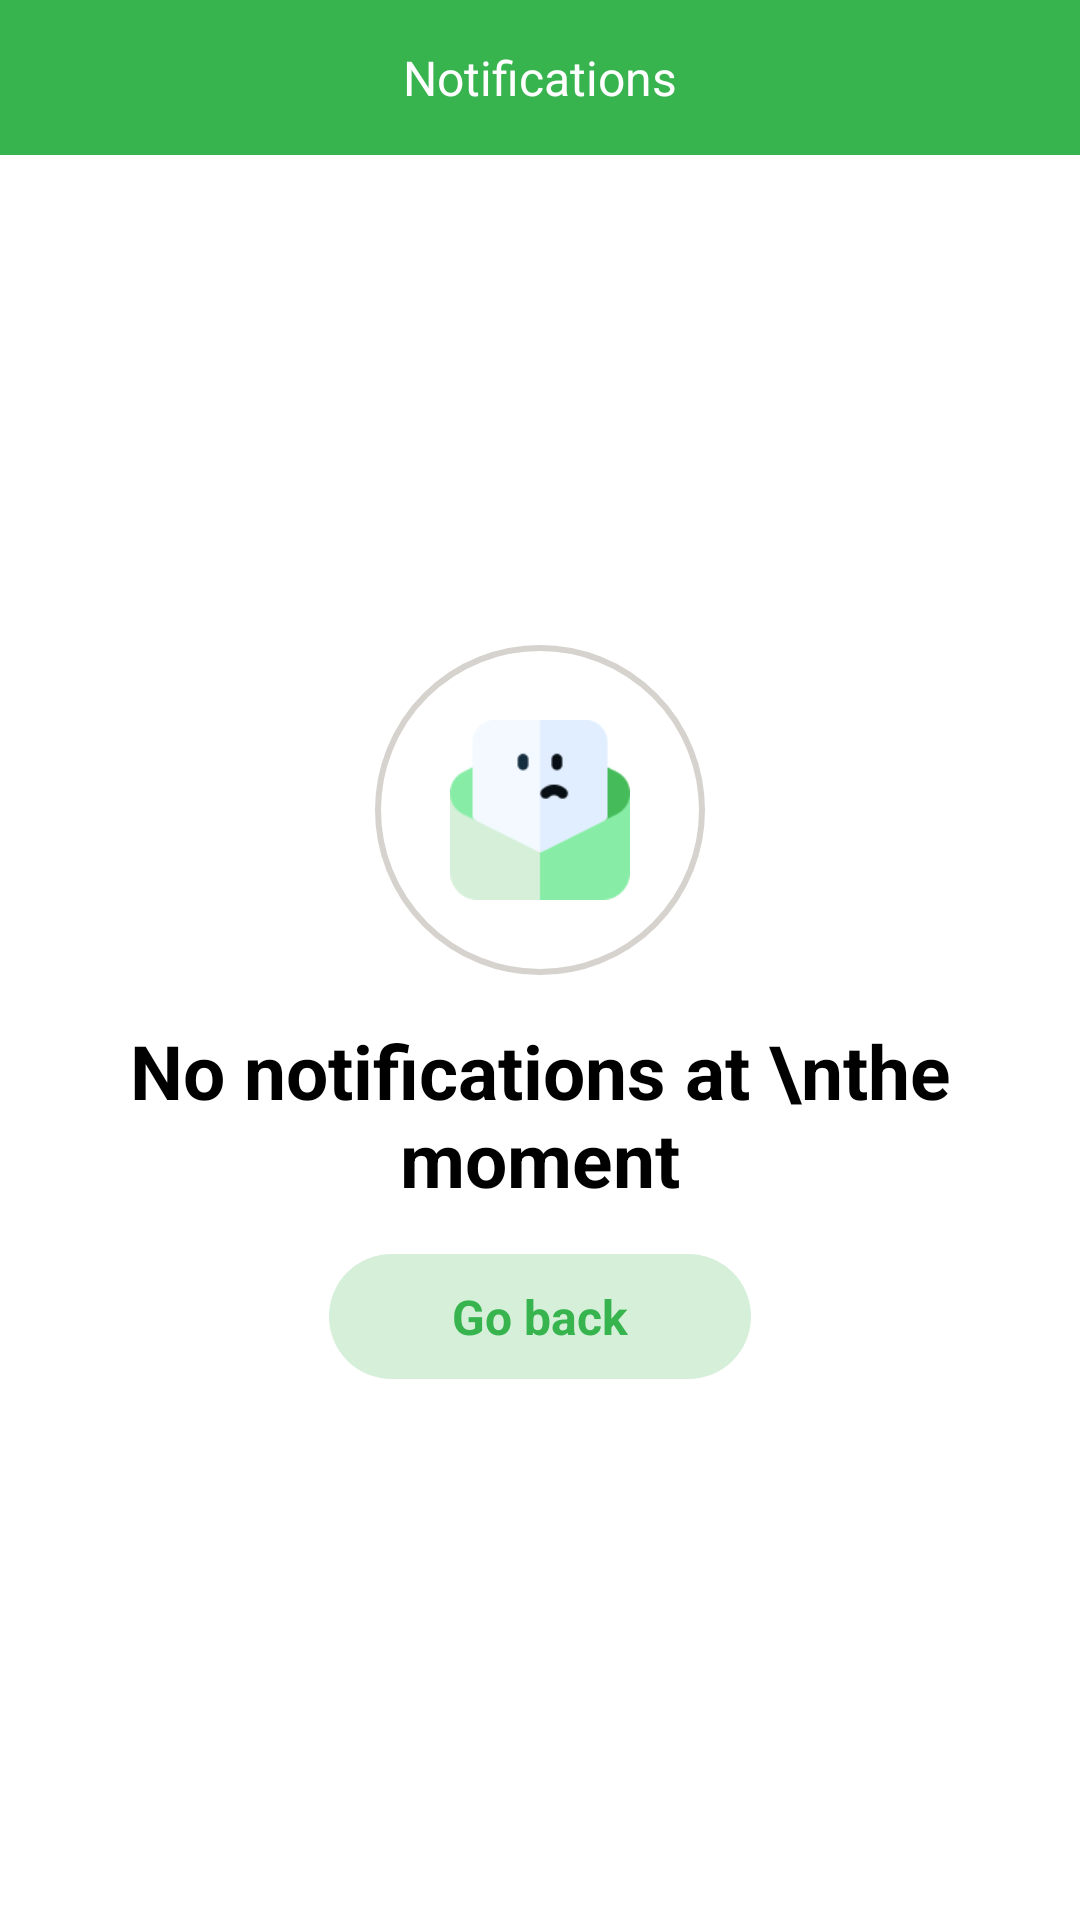

This screen was rendered from an Android layout file. Write that file and the resources it references.
<!-- AndroidManifest.xml: application theme Theme.GoRidesRider -->
<!-- res/layout/activity_notifications.xml -->
<?xml version="1.0" encoding="utf-8"?>
<layout xmlns:android="http://schemas.android.com/apk/res/android"
    xmlns:tools="http://schemas.android.com/tools"
    tools:context=".activities.CardAndAccountsActivity">

    <RelativeLayout
        android:layout_width="match_parent"
        android:layout_height="match_parent">


        <TextView
            android:id="@+id/btnBack"
            android:layout_width="match_parent"
            android:layout_height="wrap_content"
            android:background="@color/app_dark_green"
            android:drawableLeft="@drawable/ic_baseline_arrow_back_24"
            android:drawableTint="@color/white"

            android:gravity="center"
            android:padding="15dp"
            android:text="Notifications"
            android:textColor="@color/white"
            android:textSize="16dp" />


        <LinearLayout
            android:layout_width="match_parent"
            android:layout_height="wrap_content"
            android:layout_centerInParent="true"
            android:orientation="vertical">

            <RelativeLayout
                android:layout_width="wrap_content"
                android:layout_height="wrap_content"
                android:layout_gravity="center"
                android:layout_marginTop="35dp"
                android:background="@drawable/circle_stroke_only"
                android:padding="25dp">

                <ImageView
                    android:layout_width="60dp"
                    android:layout_height="60dp"
                    android:src="@drawable/notificaitons" />
            </RelativeLayout>

            <TextView
                android:layout_width="match_parent"
                android:layout_height="wrap_content"
                android:layout_marginLeft="20dp"
                android:layout_marginTop="15dp"
                android:layout_marginRight="20dp"
                android:gravity="center"
                android:text="No notifications at \nthe moment"
                android:textColor="@color/black"
                android:textSize="25dp"
                android:textStyle="bold" />


            <TextView
                android:id="@+id/btnGoBack"
                android:layout_width="wrap_content"
                android:layout_height="wrap_content"
                android:layout_gravity="center"
                android:layout_marginLeft="20dp"
                android:layout_marginTop="15dp"
                android:layout_marginRight="20dp"
                android:background="@drawable/round_light_green_bg"
                android:gravity="center"
                android:paddingLeft="25dp"
                android:paddingTop="10dp"
                android:paddingRight="25dp"
                android:paddingBottom="10dp"
                android:text="    Go back    "
                android:textColor="@color/app_dark_green"
                android:textSize="16dp"
                android:textStyle="bold" />
        </LinearLayout>

    </RelativeLayout>
</layout>
<!-- resources referenced by this layout -->
<resources>
  <color name="app_dark_green">#37B44E</color>
  <color name="black">#FF000000</color>
  <color name="white">#FFFFFFFF</color>
  <!-- drawable circle_stroke_only (drawable) -->
  <?xml version="1.0" encoding="utf-8"?>
  <shape xmlns:android="http://schemas.android.com/apk/res/android"
      android:shape="oval">
  
      <stroke
          android:width="2dp"
          android:color="@color/greay">
  
      </stroke>
  </shape>
  <!-- drawable notificaitons: png bitmap (drawable, 5277 bytes) -->
  <!-- drawable round_light_green_bg (drawable) -->
  <?xml version="1.0" encoding="utf-8"?>
  <shape xmlns:android="http://schemas.android.com/apk/res/android"
      android:shape="rectangle">
      <solid android:color="@color/app_light_green" />
      <stroke
  
          android:color="#ffffff" />
      <corners android:radius="25dp" />
  </shape>
  <style name="Theme.GoRidesRider" parent="Theme.MaterialComponents.Light.NoActionBar">
          
          <item name="colorPrimary">@color/purple_500</item>
          <item name="colorPrimaryVariant">@color/purple_700</item>
          <item name="colorOnPrimary">@color/white</item>
          
          <item name="colorSecondary">@color/teal_200</item>
          <item name="colorSecondaryVariant">@color/teal_700</item>
          <item name="colorOnSecondary">@color/black</item>
          
          <item name="android:statusBarColor" tools:targetApi="l">?attr/colorPrimaryVariant</item>
          
      </style>
  <color name="greay">#D6D3CE</color>
  <color name="app_light_green">#D5EFD9</color>
  <color name="purple_500">#83CF87</color>
  <color name="purple_700">#37B44E</color>
  <color name="teal_200">#eaa733</color>
  <color name="teal_700">#eaa733</color>
</resources>
